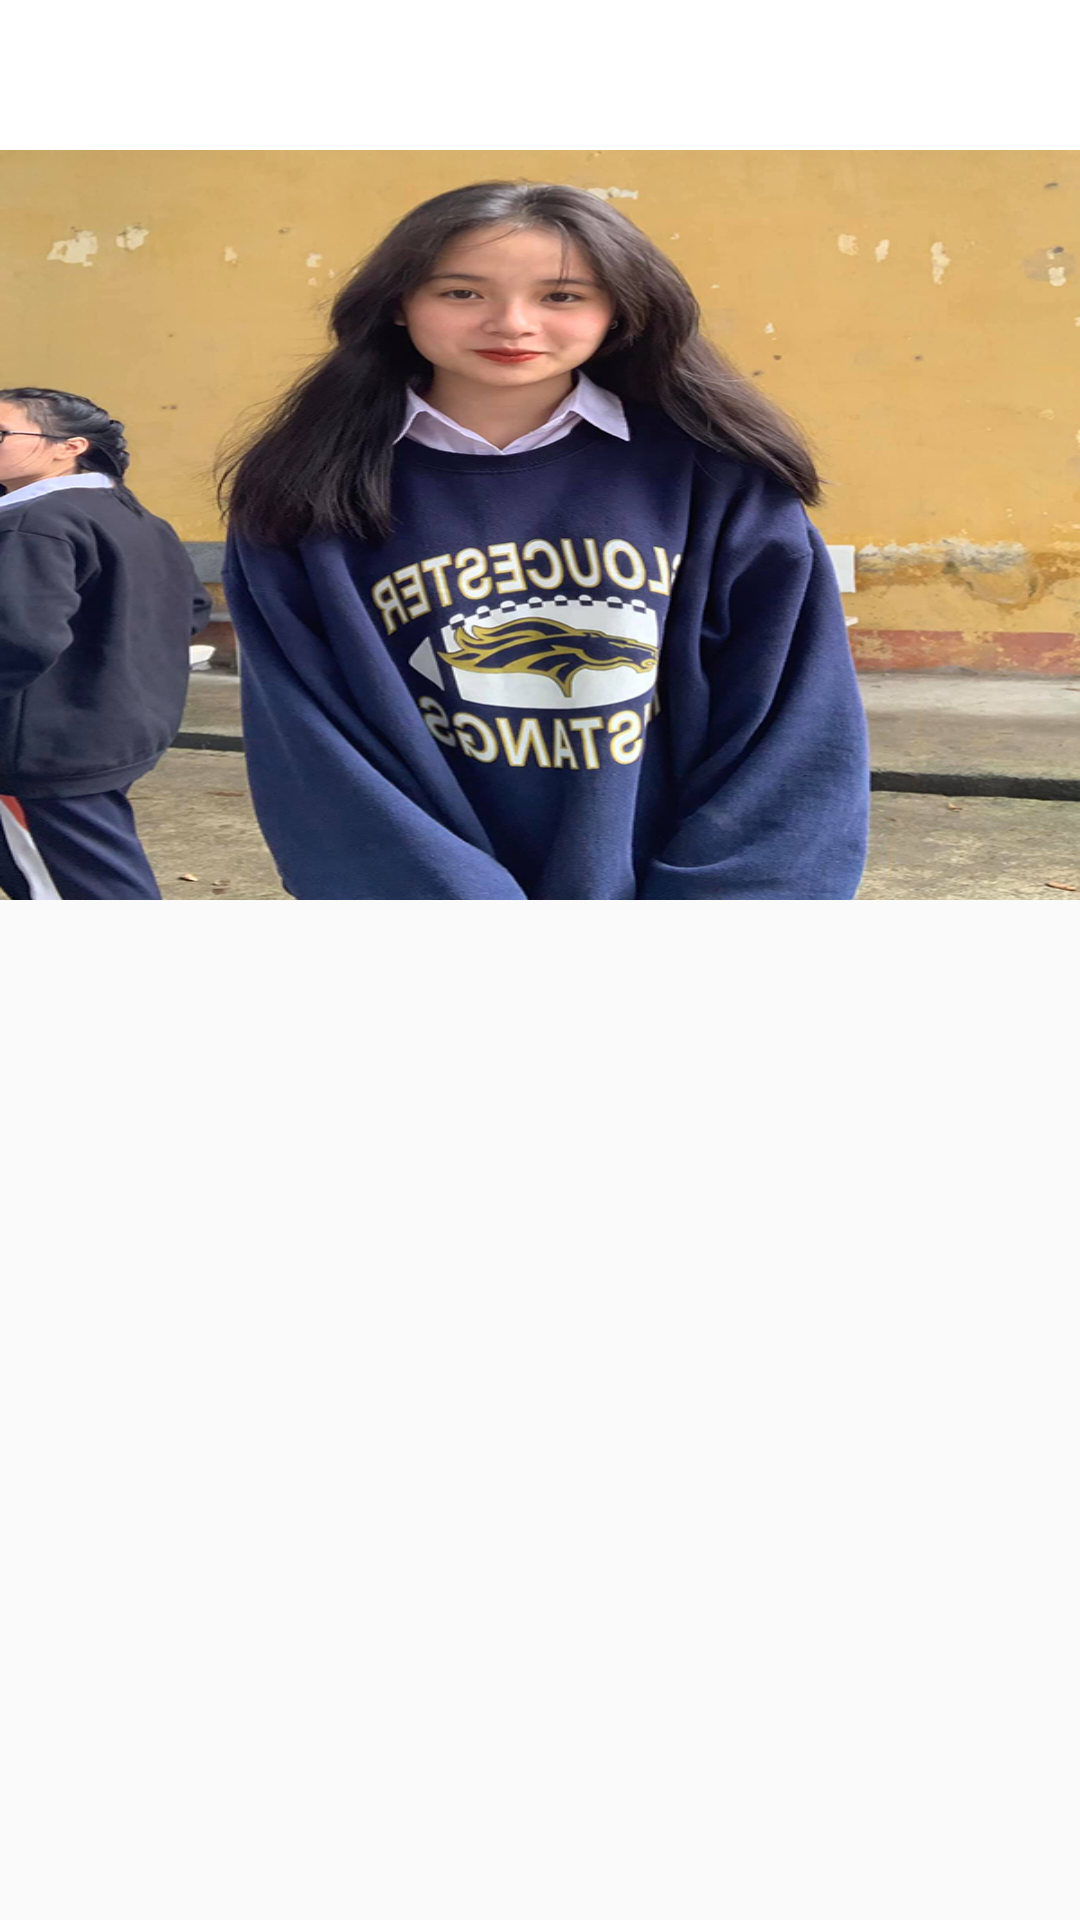

Android layout source for this screen:
<!-- AndroidManifest.xml: application theme AppTheme -->
<!-- res/layout/information_activity.xml -->
<?xml version="1.0" encoding="utf-8"?>
<androidx.coordinatorlayout.widget.CoordinatorLayout
    xmlns:android="http://schemas.android.com/apk/res/android"
    xmlns:app="http://schemas.android.com/apk/res-auto"
    android:layout_width="match_parent"
    android:layout_height="match_parent">

    <com.google.android.material.appbar.AppBarLayout
        android:id="@+id/appbar"
        android:layout_width="match_parent"
        android:layout_height="wrap_content"
        android:background="#FFFFFF">

        <com.google.android.material.appbar.CollapsingToolbarLayout
            android:id="@+id/collapsing"
            android:layout_width="match_parent"
            android:layout_height="wrap_content"
            app:contentScrim="#E91E63"
            app:layout_scrollFlags="scroll|exitUntilCollapsed">

            <ImageView
                android:id="@+id/image1"
                android:layout_width="match_parent"
                android:layout_height="300dp"
                android:background="@drawable/anh3" />

            <androidx.appcompat.widget.Toolbar
                android:id="@+id/tollbar"
                android:background="@color/white"
                android:layout_width="match_parent"
                android:layout_height="50dp"
                app:layout_collapseMode="pin" />
        </com.google.android.material.appbar.CollapsingToolbarLayout>
    </com.google.android.material.appbar.AppBarLayout>
</androidx.coordinatorlayout.widget.CoordinatorLayout>
<!-- resources referenced by this layout -->
<resources>
  <color name="white">#ffffff</color>
  <!-- drawable anh3: jpg bitmap (drawable, 340508 bytes) -->
  <style name="AppTheme" parent="Theme.AppCompat.Light.NoActionBar">
          
          <item name="colorPrimary">@color/colorPrimary</item>
          <item name="colorPrimaryDark">@color/pink</item>
          <item name="colorAccent">@color/colorAccent</item>
      </style>
  <color name="colorPrimary">#6200EE</color>
  <color name="pink">#db4653</color>
  <color name="colorAccent">#03DAC5</color>
</resources>
